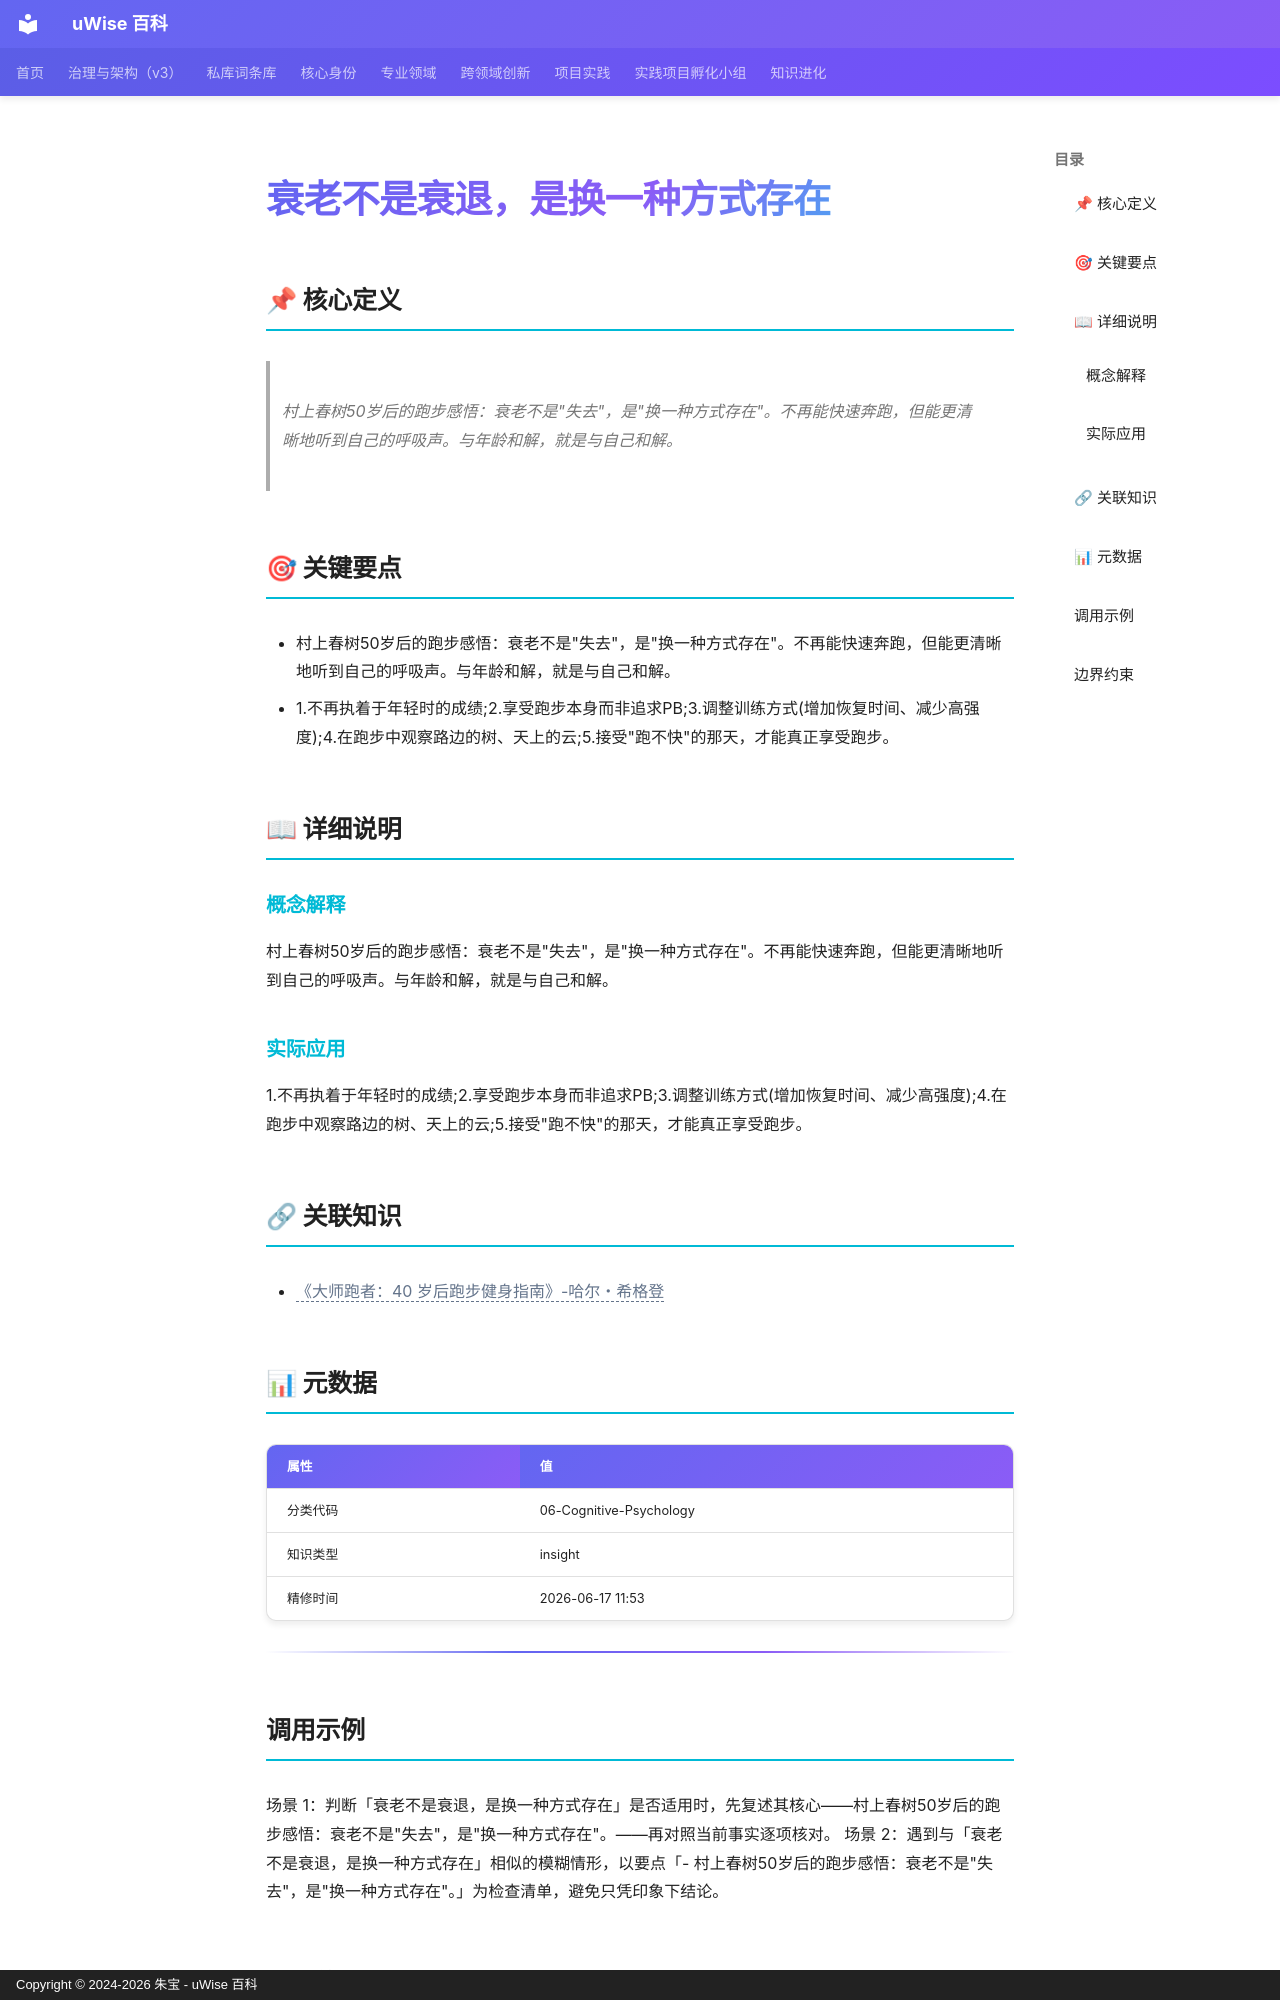

repository: zhubao315/uWise · page: vault-encyclopedia/md-da915993/index.html · generator: mkdocs · copyright: Copyright © 2024-2026 朱宝 - uWise 百科

---
title: "衰老不是衰退，是换一种方式存在"
description: "村上春树50岁后的跑步感悟：衰老不是\"失去\"，是\"换一种方式存在\"。不再能快速奔跑，但能更清晰地听到自己的呼吸声。与年龄和解，就是与自己和解。"
---

# 衰老不是衰退，是换一种方式存在

## 📌 核心定义

> 村上春树50岁后的跑步感悟：衰老不是"失去"，是"换一种方式存在"。不再能快速奔跑，但能更清晰地听到自己的呼吸声。与年龄和解，就是与自己和解。

## 🎯 关键要点

- 村上春树50岁后的跑步感悟：衰老不是"失去"，是"换一种方式存在"。不再能快速奔跑，但能更清晰地听到自己的呼吸声。与年龄和解，就是与自己和解。
- 1.不再执着于年轻时的成绩;2.享受跑步本身而非追求PB;3.调整训练方式(增加恢复时间、减少高强度);4.在跑步中观察路边的树、天上的云;5.接受"跑不快"的那天，才能真正享受跑步。

## 📖 详细说明

### 概念解释
村上春树50岁后的跑步感悟：衰老不是"失去"，是"换一种方式存在"。不再能快速奔跑，但能更清晰地听到自己的呼吸声。与年龄和解，就是与自己和解。


### 实际应用

1.不再执着于年轻时的成绩;2.享受跑步本身而非追求PB;3.调整训练方式(增加恢复时间、减少高强度);4.在跑步中观察路边的树、天上的云;5.接受"跑不快"的那天，才能真正享受跑步。

## 🔗 关联知识

- <span class="uw-unresolved" data-target="《大师跑者：40 岁后跑步健身指南》-哈尔・希格登" title="未解析的双链目标：《大师跑者：40 岁后跑步健身指南》-哈尔・希格登">《大师跑者：40 岁后跑步健身指南》-哈尔・希格登</span>

## 📊 元数据

| 属性 | 值 |
|------|-----|
| 分类代码 | 06-Cognitive-Psychology |
| 知识类型 | insight |
| 精修时间 | 2026-06-17 11:53 |

---

## 调用示例

场景 1：判断「衰老不是衰退，是换一种方式存在」是否适用时，先复述其核心——村上春树50岁后的跑步感悟：衰老不是"失去"，是"换一种方式存在"。——再对照当前事实逐项核对。
场景 2：遇到与「衰老不是衰退，是换一种方式存在」相似的模糊情形，以要点「- 村上春树50岁后的跑步感悟：衰老不是"失去"，是"换一种方式存在"。」为检查清单，避免只凭印象下结论。
